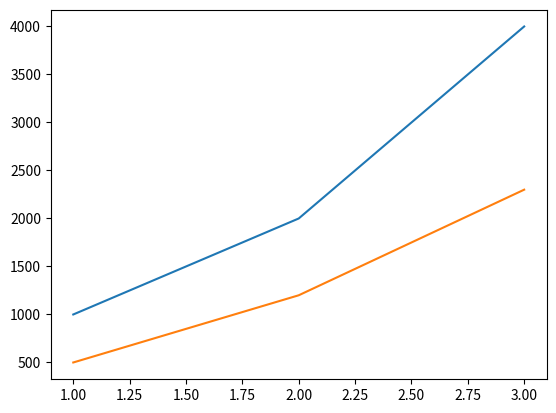

This chart was generated by the following Python code:
import matplotlib.pyplot as plt
import pandas as pd
import seaborn as sns

states = [ 1, 2, 3]
states_str = ['CA', 'NV', 'AZ']

amt1   = [ 1000, 2000,  4000]
amt2   = [ 500,  1200,  2300]

#sns.set(style="whitegrid")
#sns.set_color_codes("pastel")
plt.plot(states, amt1, label='State Department')
plt.plot(states, amt2, label='NASA')
#plt.xlim(1,3)
#plt.xlabel('State')
#plt.ylabel('Amount in $')
#plt.title( 'Federal Allocation by Department to States')
#plt.xticks(states, states_str)
#legend = plt.legend(loc='upper left', bbox_to_anchor=(0, 1),
#                        frameon=True)



plt.show()